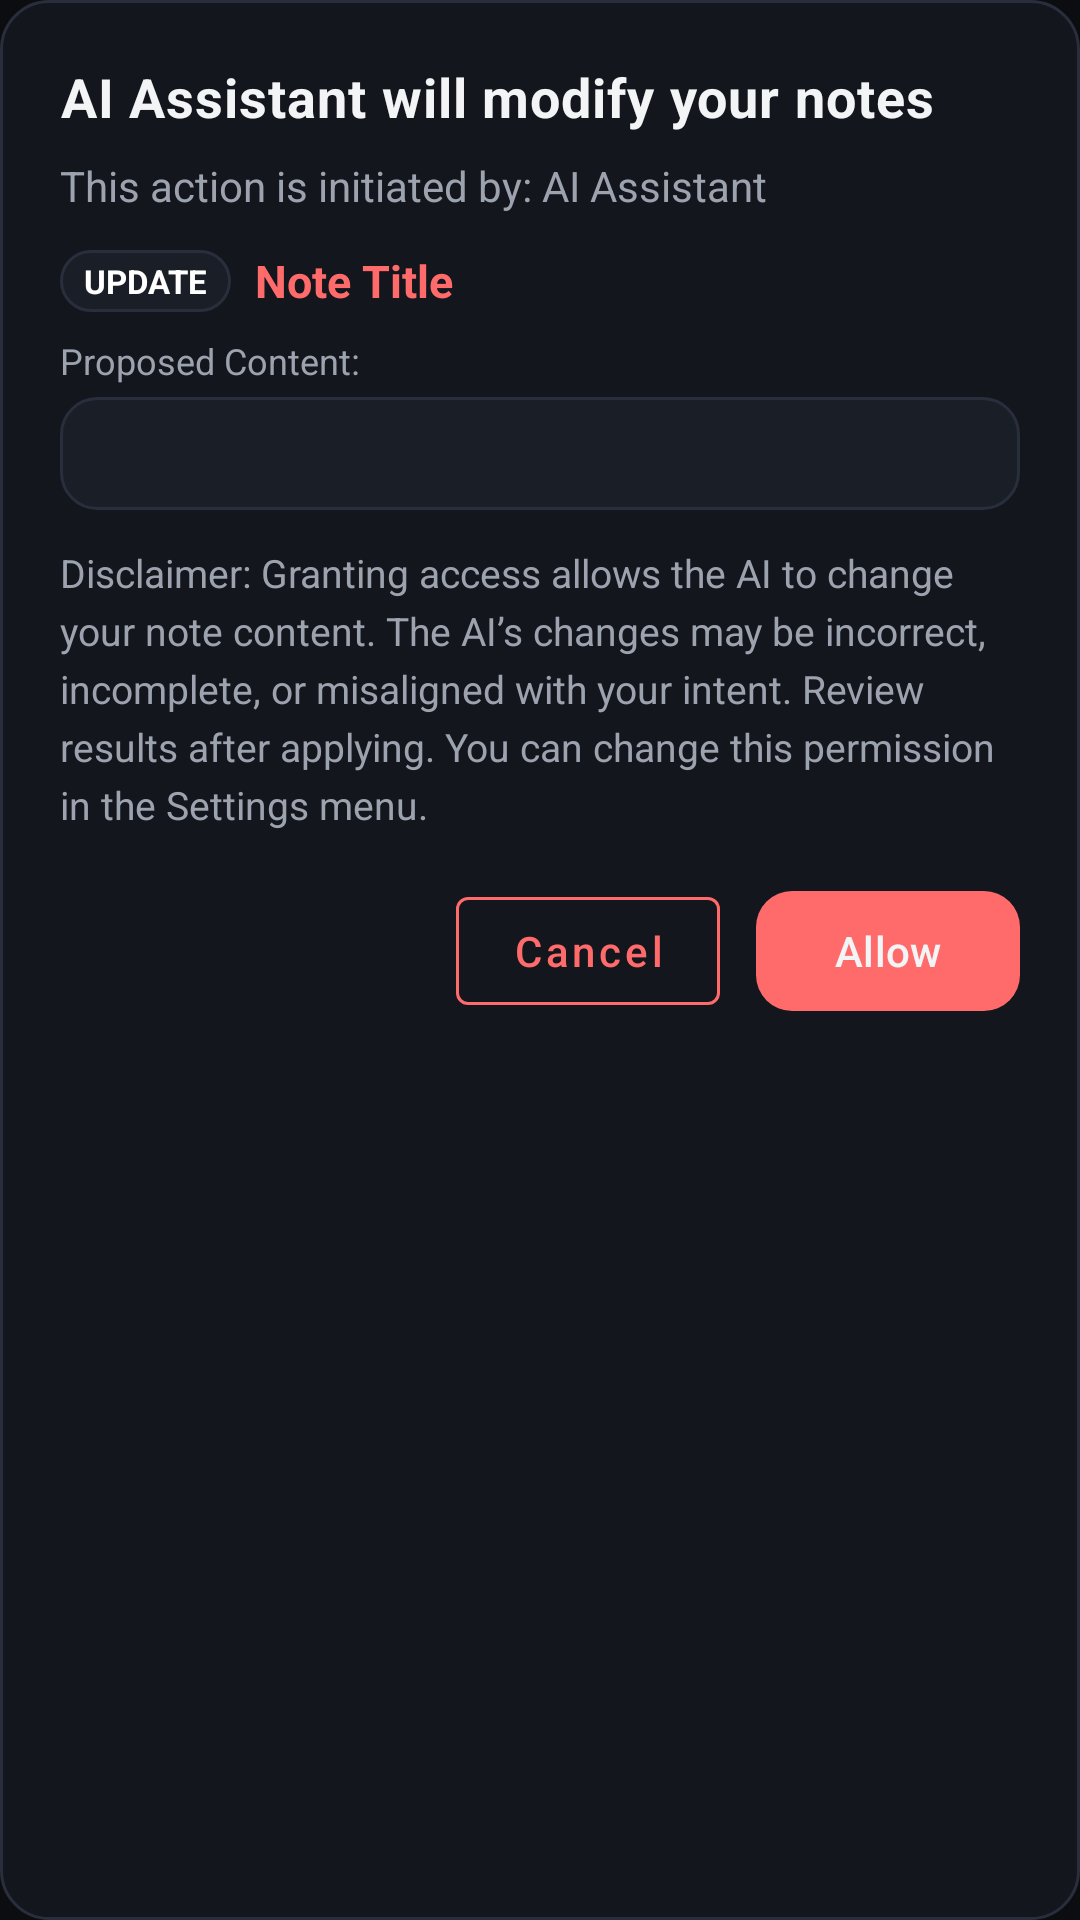

Reconstruct the res/layout file that produces this screen, plus the resources it refers to.
<!-- AndroidManifest.xml: application theme Theme.MyAssistant -->
<!-- res/layout/dialog_ai_change_confirmation.xml -->
<?xml version="1.0" encoding="utf-8"?>
<LinearLayout xmlns:android="http://schemas.android.com/apk/res/android"
    xmlns:app="http://schemas.android.com/apk/res-auto"
    android:orientation="vertical"
    android:padding="20dp"
    android:background="@drawable/bg_card"
    android:layout_width="match_parent"
    android:layout_height="wrap_content">

    <TextView
        android:id="@+id/titleText"
        android:layout_width="match_parent"
        android:layout_height="wrap_content"
        android:text="AI Assistant will modify your notes"
        android:textColor="@color/textColorPrimary"
        android:textStyle="bold"
        android:textSize="18sp"
        android:letterSpacing="0.02"
        android:layout_marginBottom="8dp" />

    <TextView
        android:id="@+id/subtitleText"
        android:layout_width="match_parent"
        android:layout_height="wrap_content"
        android:text="This action is initiated by: AI Assistant"
        android:textColor="@color/textColorSecondary"
        android:textSize="14sp"
        android:layout_marginBottom="12dp" />

    <LinearLayout
        android:layout_width="match_parent"
        android:layout_height="wrap_content"
        android:orientation="horizontal"
        android:gravity="center_vertical"
        android:layout_marginBottom="8dp">

        <TextView
            android:id="@+id/badgeAction"
            android:layout_width="wrap_content"
            android:layout_height="wrap_content"
            android:text="UPDATE"
            android:textSize="11sp"
            android:textStyle="bold"
            android:textColor="#FFFFFF"
            android:background="@drawable/bg_card_translucent"
            android:paddingStart="8dp"
            android:paddingEnd="8dp"
            android:paddingTop="3dp"
            android:paddingBottom="3dp"
            android:layout_marginEnd="8dp" />

        <TextView
            android:id="@+id/targetNoteTitle"
            android:layout_width="0dp"
            android:layout_weight="1"
            android:layout_height="wrap_content"
            android:text="Note Title"
            android:textSize="15sp"
            android:textStyle="bold"
            android:textColor="@color/colorAccent"
            android:maxLines="1"
            android:ellipsize="end" />
    </LinearLayout>

    <TextView
        android:layout_width="match_parent"
        android:layout_height="wrap_content"
        android:text="Proposed Content:"
        android:textColor="@color/textColorSecondary"
        android:textSize="12sp"
        android:layout_marginBottom="4dp" />

    <ScrollView
        android:layout_width="match_parent"
        android:layout_height="wrap_content"
        android:maxHeight="160dp"
        android:layout_marginBottom="12dp">

        <TextView
            android:id="@+id/contentPreview"
            android:layout_width="match_parent"
            android:layout_height="wrap_content"
            android:background="@drawable/bg_card_translucent"
            android:padding="10dp"
            android:textColor="@color/textColorPrimary"
            android:textSize="13sp" />
    </ScrollView>

    <TextView
        android:id="@+id/disclaimerText"
        android:layout_width="match_parent"
        android:layout_height="wrap_content"
        android:text="Disclaimer: Granting access allows the AI to change your note content. The AI’s changes may be incorrect, incomplete, or misaligned with your intent. Review results after applying. You can change this permission in the Settings menu."
        android:textColor="@color/textColorSecondary"
        android:textSize="13sp"
        android:lineSpacingExtra="4dp"
        android:layout_marginBottom="16dp" />

    <LinearLayout
        android:layout_width="match_parent"
        android:layout_height="wrap_content"
        android:orientation="horizontal"
        android:gravity="end">

        <com.google.android.material.button.MaterialButton
            android:id="@+id/buttonCancel"
            style="@style/Widget.MaterialComponents.Button.OutlinedButton"
            android:layout_width="wrap_content"
            android:layout_height="wrap_content"
            android:text="Cancel"
            android:textAllCaps="false"
            android:layout_marginEnd="12dp"
            app:strokeColor="@color/colorAccent"
            app:strokeWidth="1dp"
            android:textColor="@color/colorAccent" />

        <com.google.android.material.button.MaterialButton
            android:id="@+id/buttonAllow"
            android:layout_width="wrap_content"
            android:layout_height="wrap_content"
            android:text="Allow"
            android:textAllCaps="false"
            android:textColor="@color/textColorPrimary"
            app:cornerRadius="12dp"
            app:backgroundTint="@color/colorAccent" />
    </LinearLayout>

</LinearLayout>
<!-- resources referenced by this layout -->
<resources>
  <color name="colorAccent">#FF6B6B</color>
  <color name="textColorPrimary">#F3F4F6</color>
  <color name="textColorSecondary">#9CA3AF</color>
  <!-- drawable bg_card (drawable) -->
  <?xml version="1.0" encoding="utf-8"?>
  <shape xmlns:android="http://schemas.android.com/apk/res/android"
      android:shape="rectangle">
      <solid android:color="@color/surface" />
      <corners android:radius="16dp" />
      <stroke android:width="1dp" android:color="@color/surfaceOutline" />
  </shape>
  <!-- drawable bg_card_translucent (drawable) -->
  <?xml version="1.0" encoding="utf-8"?>
  <shape xmlns:android="http://schemas.android.com/apk/res/android"
      android:shape="rectangle">
      <solid android:color="#991E232E" />
      <corners android:radius="12dp" />
      <stroke android:width="1dp" android:color="@color/surfaceOutline" />
  </shape>
  <style name="Theme.MyAssistant" parent="Base.Theme.MyAssistant" />
  <color name="surface">#13161C</color>
  <color name="surfaceOutline">#282E3C</color>
  <style name="Base.Theme.MyAssistant" parent="Theme.Material3.DayNight.NoActionBar">
          
          <item name="colorPrimary">@color/colorPrimary</item>
          <item name="colorOnPrimary">@color/colorOnPrimary</item>
          <item name="colorPrimaryContainer">@color/colorPrimaryContainer</item>
          <item name="colorOnPrimaryContainer">@color/colorOnPrimaryContainer</item>
  
          <item name="colorSecondary">@color/colorSecondary</item>
          <item name="colorOnSecondary">@color/white</item>
          <item name="colorSecondaryContainer">@color/colorSecondaryContainer</item>
          <item name="colorOnSecondaryContainer">@color/colorSecondary</item>
  
          <item name="colorTertiary">@color/colorAccent</item>
          <item name="colorOnTertiary">@color/colorOnAccent</item>
          <item name="colorTertiaryContainer">@color/colorAccentContainer</item>
  
          
          <item name="android:colorBackground">@color/appBackground</item>
          <item name="colorSurface">@color/surface</item>
          <item name="colorOnSurface">@color/textColorPrimary</item>
          <item name="colorSurfaceContainer">@color/surfaceContainer</item>
          <item name="colorSurfaceContainerHighest">@color/surfaceContainerHighest</item>
          <item name="colorSurfaceVariant">@color/surfaceVariant</item>
          <item name="colorOnSurfaceVariant">@color/textColorSecondary</item>
          <item name="colorOutline">@color/surfaceOutline</item>
  
          
          <item name="android:statusBarColor">@color/appBackground</item>
          <item name="android:navigationBarColor">@color/surfaceContainer</item>
          <item name="android:windowLightStatusBar">false</item>
          <item name="android:windowLightNavigationBar">false</item>
      </style>
  <color name="colorPrimary">#00D492</color>
  <color name="colorOnPrimary">#07140E</color>
  <color name="colorPrimaryContainer">#13382C</color>
  <color name="colorOnPrimaryContainer">#00D492</color>
  <color name="colorSecondary">#38BDF8</color>
  <color name="white">#FFFFFFFF</color>
  <color name="colorSecondaryContainer">#122B38</color>
  <color name="colorOnAccent">#FFFFFF</color>
  <color name="colorAccentContainer">#3D1B1B</color>
  <color name="appBackground">#0B0D11</color>
  <color name="surfaceContainer">#161A22</color>
  <color name="surfaceContainerHighest">#1E232E</color>
  <color name="surfaceVariant">#1A1E27</color>
</resources>
